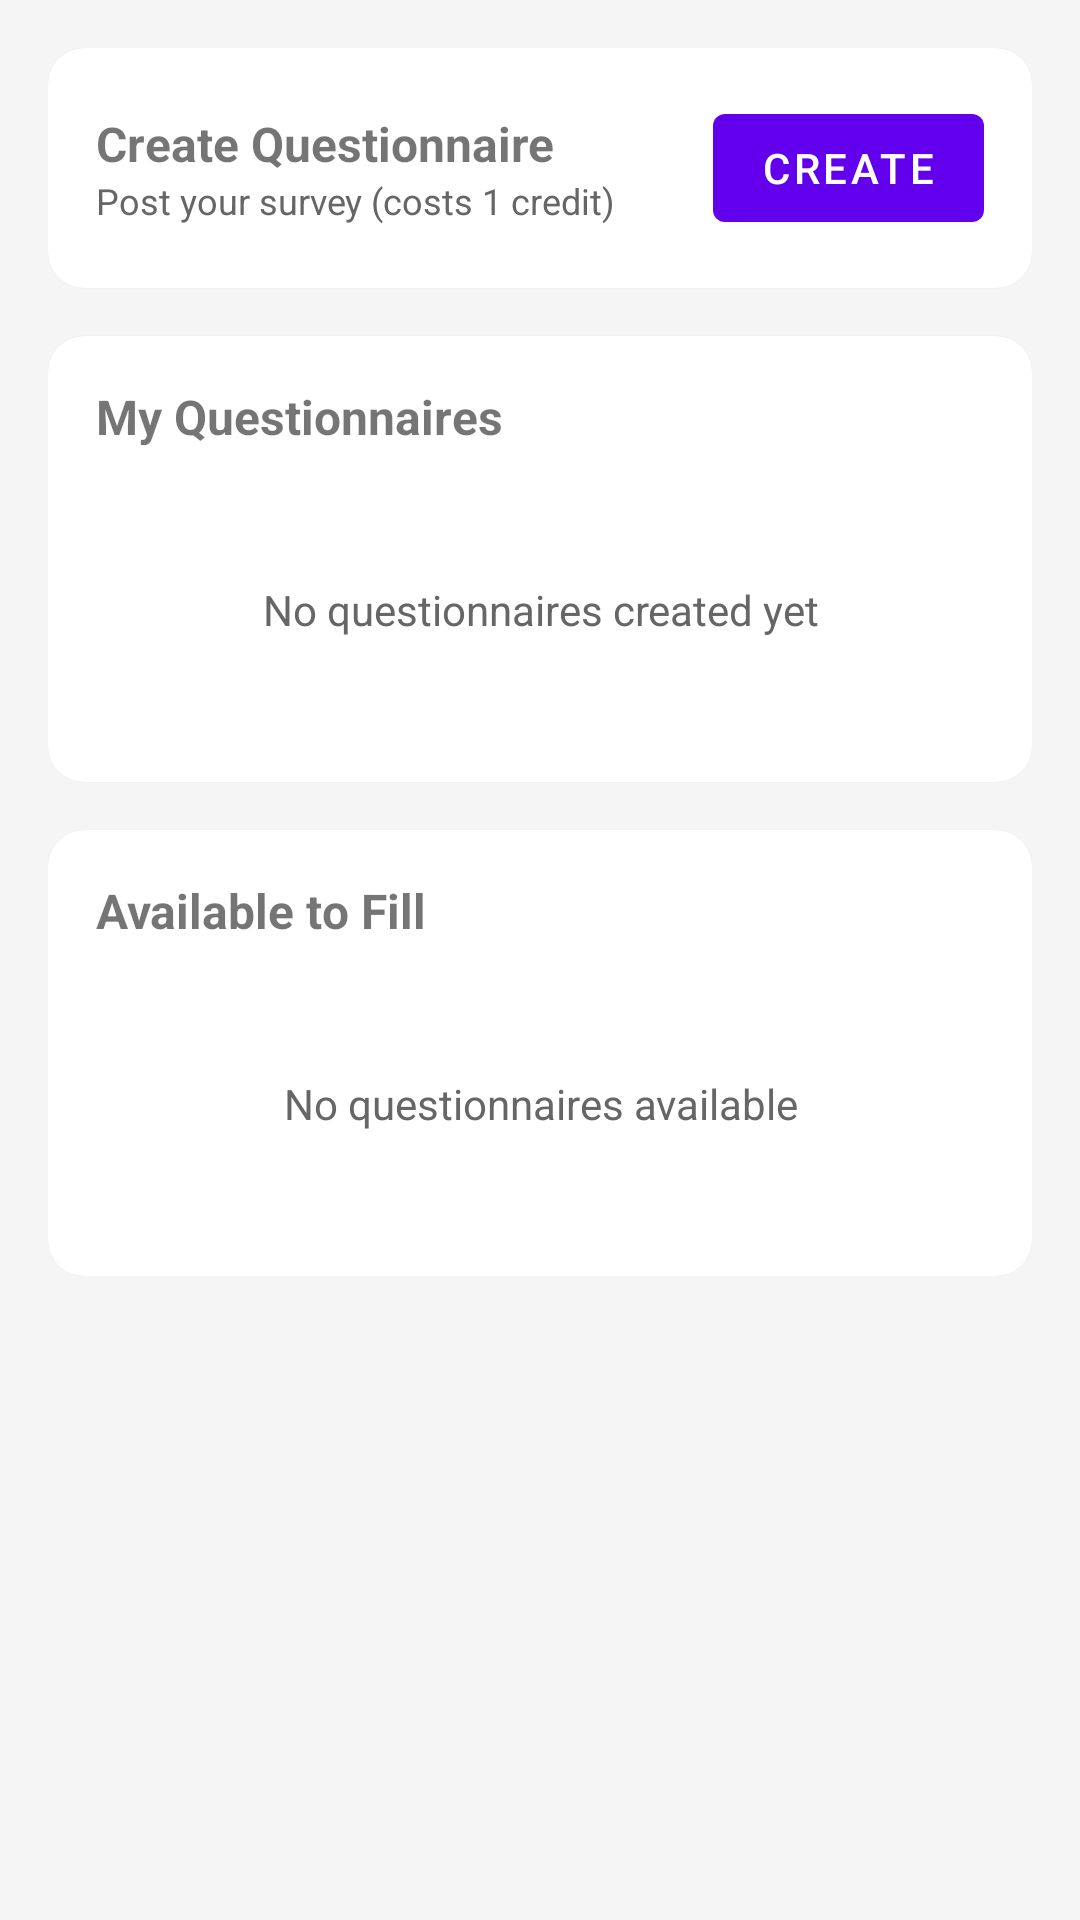

Produce the Android XML layout that renders to this screen, including the resource entries it uses.
<!-- AndroidManifest.xml: application theme Theme.EFSPlatform -->
<!-- res/layout/fragment_questionnaire.xml -->
<?xml version="1.0" encoding="utf-8"?>
<ScrollView xmlns:android="http://schemas.android.com/apk/res/android"
    xmlns:app="http://schemas.android.com/apk/res-auto"
    android:layout_width="match_parent"
    android:layout_height="match_parent"
    android:background="@color/gray_light">

    <LinearLayout
        android:layout_width="match_parent"
        android:layout_height="wrap_content"
        android:orientation="vertical"
        android:padding="16dp">

        
        <com.google.android.material.card.MaterialCardView
            android:layout_width="match_parent"
            android:layout_height="wrap_content"
            app:cardCornerRadius="12dp"
            android:layout_marginBottom="16dp">

            <LinearLayout
                android:layout_width="match_parent"
                android:layout_height="wrap_content"
                android:orientation="horizontal"
                android:padding="16dp"
                android:gravity="center_vertical">

                <LinearLayout
                    android:layout_width="0dp"
                    android:layout_height="wrap_content"
                    android:layout_weight="1"
                    android:orientation="vertical">

                    <TextView
                        android:layout_width="wrap_content"
                        android:layout_height="wrap_content"
                        android:text="Create Questionnaire"
                        android:textSize="16sp"
                        android:textStyle="bold" />

                    <TextView
                        android:layout_width="wrap_content"
                        android:layout_height="wrap_content"
                        android:text="Post your survey (costs 1 credit)"
                        android:textSize="12sp"
                        android:textColor="@color/gray_dark" />
                </LinearLayout>

                <com.google.android.material.button.MaterialButton
                    android:id="@+id/btnCreate"
                    android:layout_width="wrap_content"
                    android:layout_height="wrap_content"
                    android:text="Create"
                    app:icon="@drawable/ic_plus" />
            </LinearLayout>
        </com.google.android.material.card.MaterialCardView>

        
        <com.google.android.material.card.MaterialCardView
            android:layout_width="match_parent"
            android:layout_height="wrap_content"
            app:cardCornerRadius="12dp"
            android:layout_marginBottom="16dp">

            <LinearLayout
                android:layout_width="match_parent"
                android:layout_height="wrap_content"
                android:orientation="vertical"
                android:padding="16dp">

                <TextView
                    android:layout_width="wrap_content"
                    android:layout_height="wrap_content"
                    android:text="My Questionnaires"
                    android:textSize="16sp"
                    android:textStyle="bold"
                    android:layout_marginBottom="12dp" />

                <ProgressBar
                    android:id="@+id/progressBar"
                    android:layout_width="wrap_content"
                    android:layout_height="wrap_content"
                    android:layout_gravity="center"
                    android:visibility="gone" />

                <androidx.recyclerview.widget.RecyclerView
                    android:id="@+id/rvMyQuestionnaires"
                    android:layout_width="match_parent"
                    android:layout_height="wrap_content"
                    android:visibility="gone" />

                <TextView
                    android:id="@+id/tvEmptyMy"
                    android:layout_width="match_parent"
                    android:layout_height="wrap_content"
                    android:text="No questionnaires created yet"
                    android:textAlignment="center"
                    android:padding="32dp"
                    android:textSize="14sp"
                    android:textColor="@color/gray_dark"
                    android:visibility="visible" />

            </LinearLayout>
        </com.google.android.material.card.MaterialCardView>

        
        <com.google.android.material.card.MaterialCardView
            android:layout_width="match_parent"
            android:layout_height="wrap_content"
            app:cardCornerRadius="12dp">

            <LinearLayout
                android:layout_width="match_parent"
                android:layout_height="wrap_content"
                android:orientation="vertical"
                android:padding="16dp">

                <TextView
                    android:layout_width="wrap_content"
                    android:layout_height="wrap_content"
                    android:text="Available to Fill"
                    android:textSize="16sp"
                    android:textStyle="bold"
                    android:layout_marginBottom="12dp" />

                <androidx.recyclerview.widget.RecyclerView
                    android:id="@+id/rvAvailable"
                    android:layout_width="match_parent"
                    android:layout_height="wrap_content"
                    android:visibility="gone" />

                <TextView
                    android:id="@+id/tvEmptyAvailable"
                    android:layout_width="match_parent"
                    android:layout_height="wrap_content"
                    android:text="No questionnaires available"
                    android:textAlignment="center"
                    android:padding="32dp"
                    android:textSize="14sp"
                    android:textColor="@color/gray_dark"
                    android:visibility="visible" />

            </LinearLayout>
        </com.google.android.material.card.MaterialCardView>

    </LinearLayout>
</ScrollView>
<!-- resources referenced by this layout -->
<resources>
  <color name="gray_dark">#666666</color>
  <color name="gray_light">#F5F5F5</color>
  <style name="Theme.EFSPlatform" parent="Theme.MaterialComponents.DayNight.NoActionBar">
          <item name="colorPrimary">@color/purple_500</item>
          <item name="colorPrimaryVariant">@color/purple_700</item>
          <item name="colorOnPrimary">@color/white</item>
          <item name="colorSecondary">@color/teal_200</item>
          <item name="colorSecondaryVariant">@color/teal_700</item>
          <item name="colorOnSecondary">@color/black</item>
          <item name="android:statusBarColor">@color/purple_700</item>
      </style>
  <color name="purple_500">#FF6200EE</color>
  <color name="purple_700">#FF3700B3</color>
  <color name="white">#FFFFFFFF</color>
  <color name="teal_200">#FF03DAC5</color>
  <color name="teal_700">#FF018786</color>
  <color name="black">#FF000000</color>
</resources>
